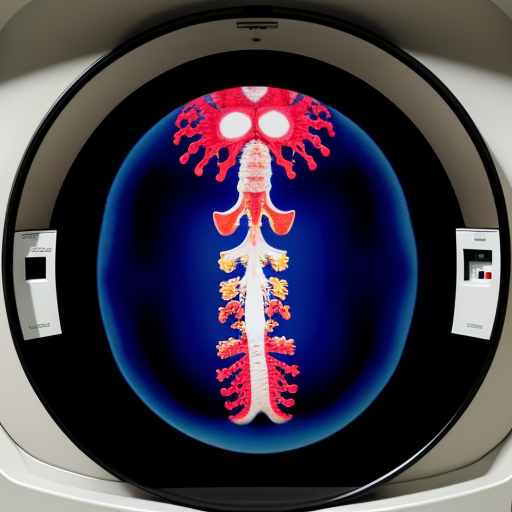
Generation parameters embedded in this image by AUTOMATIC1111 Stable Diffusion web UI or a fork of it (Forge, ...) (PNG 'parameters' text chunk):
ct scan, image, result, test
Negative prompt: hand, hands, angle, angled camera, ((pen))
Steps: 20, Sampler: Euler a, CFG scale: 7, Seed: 2267396951, Size: 512x512, Model hash: 52484e6845, Model: epicrealism, RNG: CPU, Version: v1.5.1